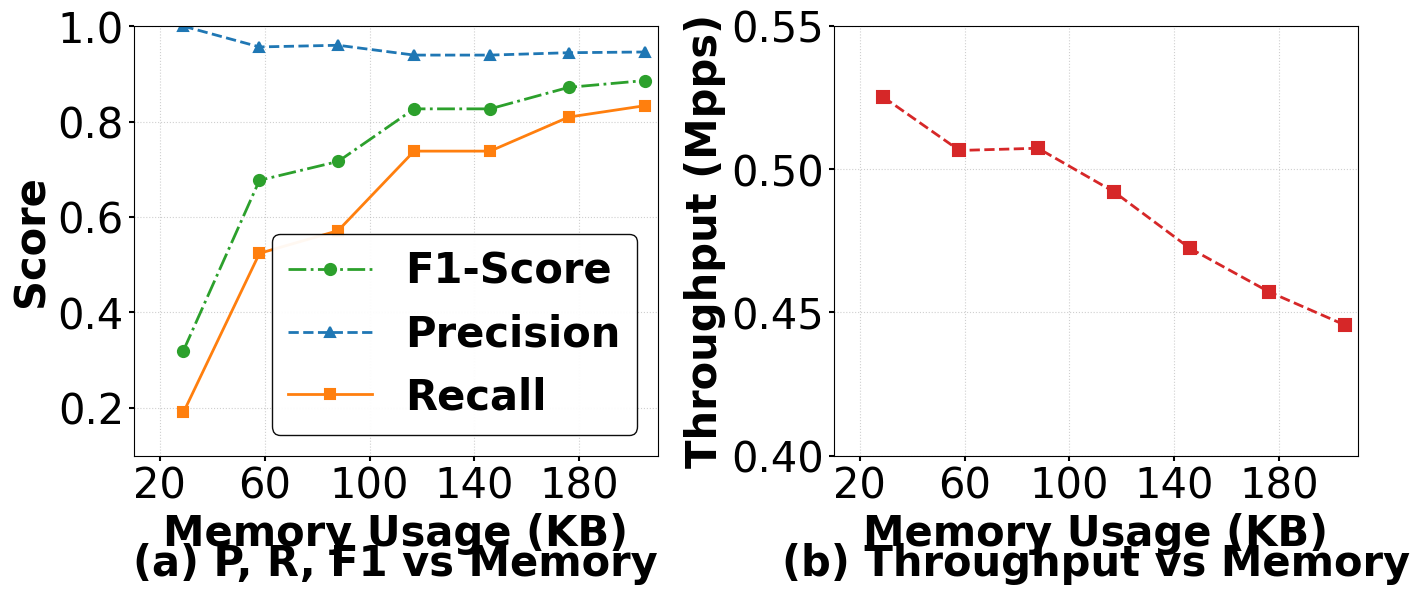

Here is the Python script that generated this plot:
import pandas as pd
import matplotlib.pyplot as plt
import os

# 设置学术图表样式
plt.rcParams.update({
    'font.size': 18,
    'axes.titlesize': 30,
    'axes.labelsize': 30,
    'xtick.labelsize': 30,
    'ytick.labelsize': 30,
    'legend.fontsize': 30,
    'font.family': 'Times New Roman',
    'pdf.fonttype': 42,
    'ps.fonttype': 42,
    'text.usetex': False,
})

# 创建保存路径
os.makedirs('fig', exist_ok=True)

# 原始数据
# data = [
#     [10000000, 20, 20, 272, 8, 32, 4, 10, 10, 5, 1, 272, 16, 1.0, 0.2619, 0.4151, 19.05, 13, 0.5, 0.4],
#     [10000000, 20, 40, 272, 8, 32, 4, 10, 20, 10, 1, 272, 16, 0.9444, 0.4048, 0.5667, 16.7, 26, 0.5, 0.4],
#     [10000000, 20, 60, 272, 8, 32, 4, 10, 30, 15, 1, 272, 16, 0.9143, 0.7619, 0.8312, 16.82, 40, 0.5, 0.4],
#     [10000000, 20, 80, 272, 8, 32, 4, 10, 40, 20, 1, 272, 16, 0.9394, 0.7381, 0.8267, 17.68, 53, 0.5, 0.4],
#     [10000000, 20, 100, 272, 8, 32, 4, 10, 50, 25, 1, 272, 16, 0.9268, 0.9048, 0.9157, 18.47, 67, 0.5, 0.4],
#     [10000000, 20, 120, 272, 8, 32, 4, 10, 60, 30, 1, 272, 16, 0.9444, 0.8095, 0.8718, 18.74, 80, 0.5, 0.5],
#     [10000000, 20, 140, 272, 8, 32, 4, 10, 70, 35, 1, 272, 16, 0.9286, 0.9286, 0.9286, 19.29, 94, 0.5, 0.5],
#     [10000000, 20, 160, 272, 8, 32, 4, 10, 80, 40, 1, 272, 16, 0.973, 0.8571, 0.9114, 20.07, 107, 0.5, 0.5]
# ]
data='''
10000000,20,20,272,8,32,4,10,10,5,3,272,16,1.0,0.1905,0.32,19.04,29,0.5,0.5
10000000,20,40,272,8,32,4,10,20,10,3,272,16,0.9565,0.5238,0.6769,19.74,58,0.5,0.5
10000000,20,60,272,8,32,4,10,30,15,3,272,16,0.96,0.5714,0.7164,19.71,88,0.5,0.5
10000000,20,80,272,8,32,4,10,40,20,3,272,16,0.9394,0.7381,0.8267,20.32,117,0.5,0.5
10000000,20,100,272,8,32,4,10,50,25,3,272,16,0.9394,0.7381,0.8267,21.17,146,0.5,0.5
10000000,20,120,272,8,32,4,10,60,30,3,272,16,0.9444,0.8095,0.8718,21.87,176,0.5,0.5
10000000,20,140,272,8,32,4,10,70,35,3,272,16,0.9459,0.8333,0.886,22.44,205,0.5,0.5'''
columns = [
    "packet_size", "entry_size", "filter1_d", "filter1_w", "filter1_ct", "flow_id_size",
    "simi_size", "timestamp_size", "filter2_main_num", "filter2_alter_num", "cm_depth",
    "cm_width", "cm_ct", "precision", "recall", "f1-score", "insert-time", "space(KB)",
    "filter1_threshold", "filter2_threshold"
]

#df = pd.DataFrame(data, columns=columns)
df = pd.DataFrame([line.split(',') for line in data.strip().split('\n')], columns=columns)
#df = pd.DataFrame(data, columns=columns)
numeric_cols = ['space(KB)', 'precision', 'recall', 'f1-score', 'insert-time']
df[numeric_cols] = df[numeric_cols].apply(pd.to_numeric)
# 数据预处理
df['throughput'] = 10 / df['insert-time']
df_sorted = df.sort_values('space(KB)')

# 创建画布
fig, (ax1, ax2) = plt.subplots(1, 2, figsize=(14, 6.5), dpi=300)
plt.subplots_adjust(wspace=0.3)

# ===== 左图：P/R/F1 =====
ax1.plot(df_sorted['space(KB)'], df_sorted['f1-score'],
         marker='o', color='#2ca02c', linewidth=2,
         markersize=8, markeredgewidth=1.5, label='F1-Score',linestyle='-.')

ax1.plot(df_sorted['space(KB)'], df_sorted['precision'],
         marker='^', color='#1f77b4', linewidth=2,
         markersize=7, markeredgewidth=1.5, label='Precision',linestyle='--')

ax1.plot(df_sorted['space(KB)'], df_sorted['recall'],
         marker='s', color='#ff7f0e', linewidth=2,
         markersize=7, markeredgewidth=1.5, label='Recall')

ax1.set_xlabel('Memory Usage (KB)', fontweight='bold')
ax1.set_ylabel('Score', fontweight='bold')
ax1.set_title('(a) P, R, F1 vs Memory', fontweight='bold', y=-0.3)
ax1.grid(True, linestyle=':', alpha=0.6)

# 仅左图显示 legend
ax1.legend(loc='lower right', frameon=True, edgecolor='black', framealpha=0.95,prop={'weight':'bold'})

# ===== 右图：吞吐量 =====
ax2.plot(df_sorted['space(KB)'], df_sorted['throughput'],
         marker='s', color='#d62728', linewidth=2,
         markersize=8, markeredgewidth=1.5,linestyle="--")

ax2.set_xlabel('Memory Usage (KB)', fontweight='bold')
ax2.set_ylabel('Throughput (Mpps)', fontweight='bold')
ax2.set_title('(b) Throughput vs Memory', fontweight='bold', y=-0.3)
ax2.grid(True, linestyle=':', alpha=0.6)

# ===== 坐标范围设置 =====
for ax in [ax1, ax2]:
    ax.set_xlim(10, 210)
    ax.set_xticks(range(20, 220, 40))
    ax.tick_params(axis='both', width=1.5)

ax1.set_ylim(0.1, 1.0)
ax2.set_ylim(0.4, 0.55)

# 保存图像
plt.tight_layout()
plt.savefig('fig/memory_vs_f1_throughput.pdf', bbox_inches='tight', facecolor='white')
# plt.show()
